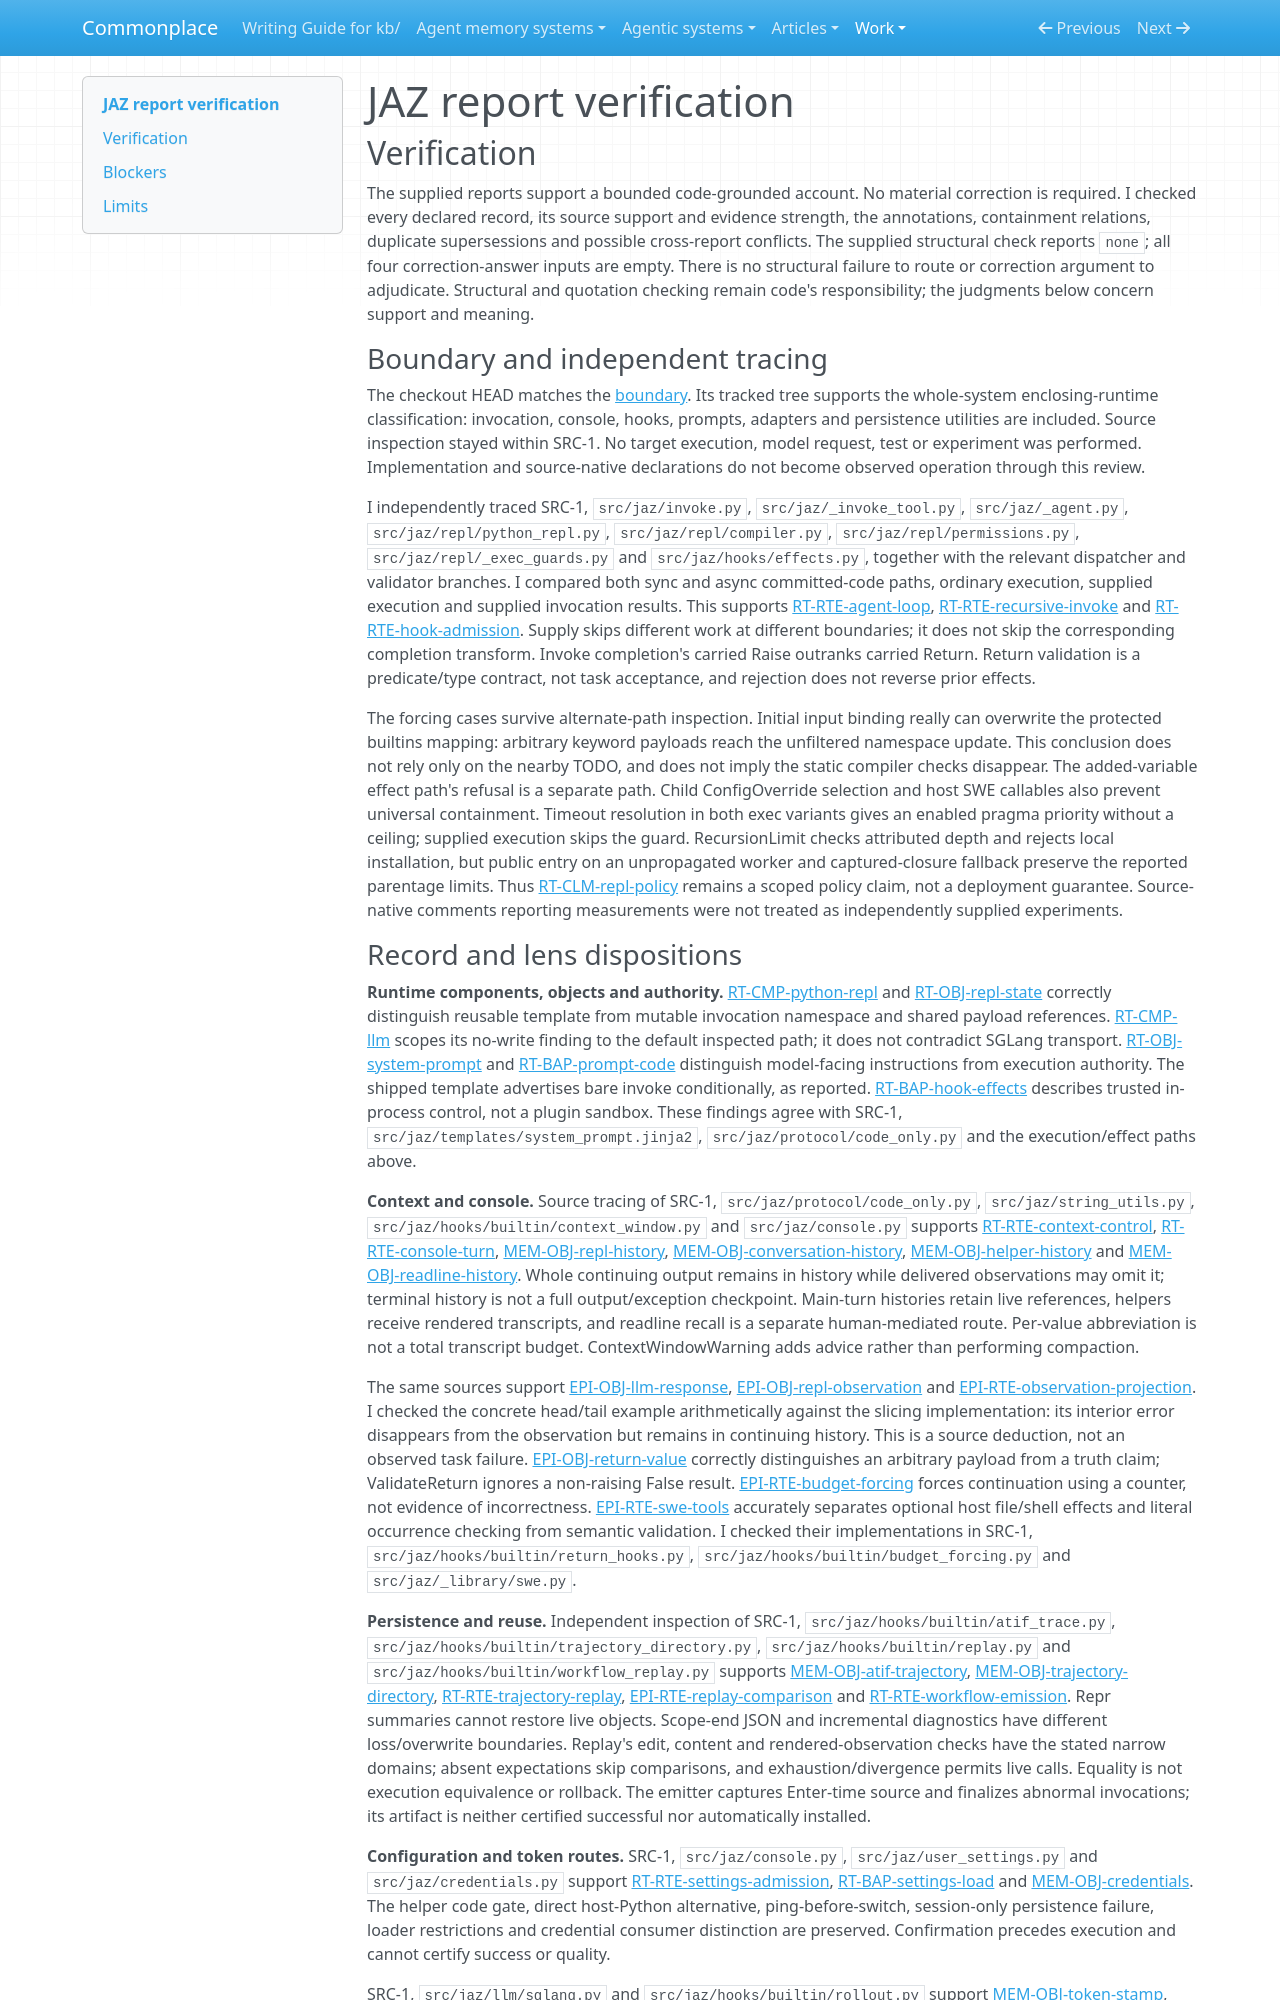

repository: zby/commonplace · page: work/agentic-system-completion/evidence/publications/jaz/AAS-2026-10-19-jaz-9d991c410bb9-01/report-verification/index.html · generator: mkdocs

---
type: agentic-system-analyses/types/agentic-system-verification.md
description: "Independent verification of JAZ's runtime, memory, epistemic, workflow and reconciliation reports at the frozen release."
run-id: AAS-2026-10-19-jaz-9d991c410bb9-01
reviewed-boundary: "0803d4971be785e95b80054b02259664d70fa3da"
---

# JAZ report verification

## Verification

The supplied reports support a bounded code-grounded account. No material correction is required. I checked every declared record, its source support and evidence strength, the annotations, containment relations, duplicate supersessions and possible cross-report conflicts. The supplied structural check reports `none`; all four correction-answer inputs are empty. There is no structural failure to route or correction argument to adjudicate. Structural and quotation checking remain code's responsibility; the judgments below concern support and meaning.

### Boundary and independent tracing

The checkout HEAD matches the [boundary](boundary.md#boundary-and-evidence). Its tracked tree supports the whole-system enclosing-runtime classification: invocation, console, hooks, prompts, adapters and persistence utilities are included. Source inspection stayed within SRC-1. No target execution, model request, test or experiment was performed. Implementation and source-native declarations do not become observed operation through this review.

I independently traced SRC-1, `src/jaz/invoke.py`, `src/jaz/_invoke_tool.py`, `src/jaz/_agent.py`, `src/jaz/repl/python_repl.py`, `src/jaz/repl/compiler.py`, `src/jaz/repl/permissions.py`, `src/jaz/repl/_exec_guards.py` and `src/jaz/hooks/effects.py`, together with the relevant dispatcher and validator branches. I compared both sync and async committed-code paths, ordinary execution, supplied execution and supplied invocation results. This supports [RT-RTE-agent-loop](runtime.md#rt-rte-agent-loop), [RT-RTE-recursive-invoke](runtime.md#rt-rte-recursive-invoke) and [RT-RTE-hook-admission](runtime.md#rt-rte-hook-admission). Supply skips different work at different boundaries; it does not skip the corresponding completion transform. Invoke completion's carried Raise outranks carried Return. Return validation is a predicate/type contract, not task acceptance, and rejection does not reverse prior effects.

The forcing cases survive alternate-path inspection. Initial input binding really can overwrite the protected builtins mapping: arbitrary keyword payloads reach the unfiltered namespace update. This conclusion does not rely only on the nearby TODO, and does not imply the static compiler checks disappear. The added-variable effect path's refusal is a separate path. Child ConfigOverride selection and host SWE callables also prevent universal containment. Timeout resolution in both exec variants gives an enabled pragma priority without a ceiling; supplied execution skips the guard. RecursionLimit checks attributed depth and rejects local installation, but public entry on an unpropagated worker and captured-closure fallback preserve the reported parentage limits. Thus [RT-CLM-repl-policy](runtime.md#rt-clm-repl-policy) remains a scoped policy claim, not a deployment guarantee. Source-native comments reporting measurements were not treated as independently supplied experiments.
